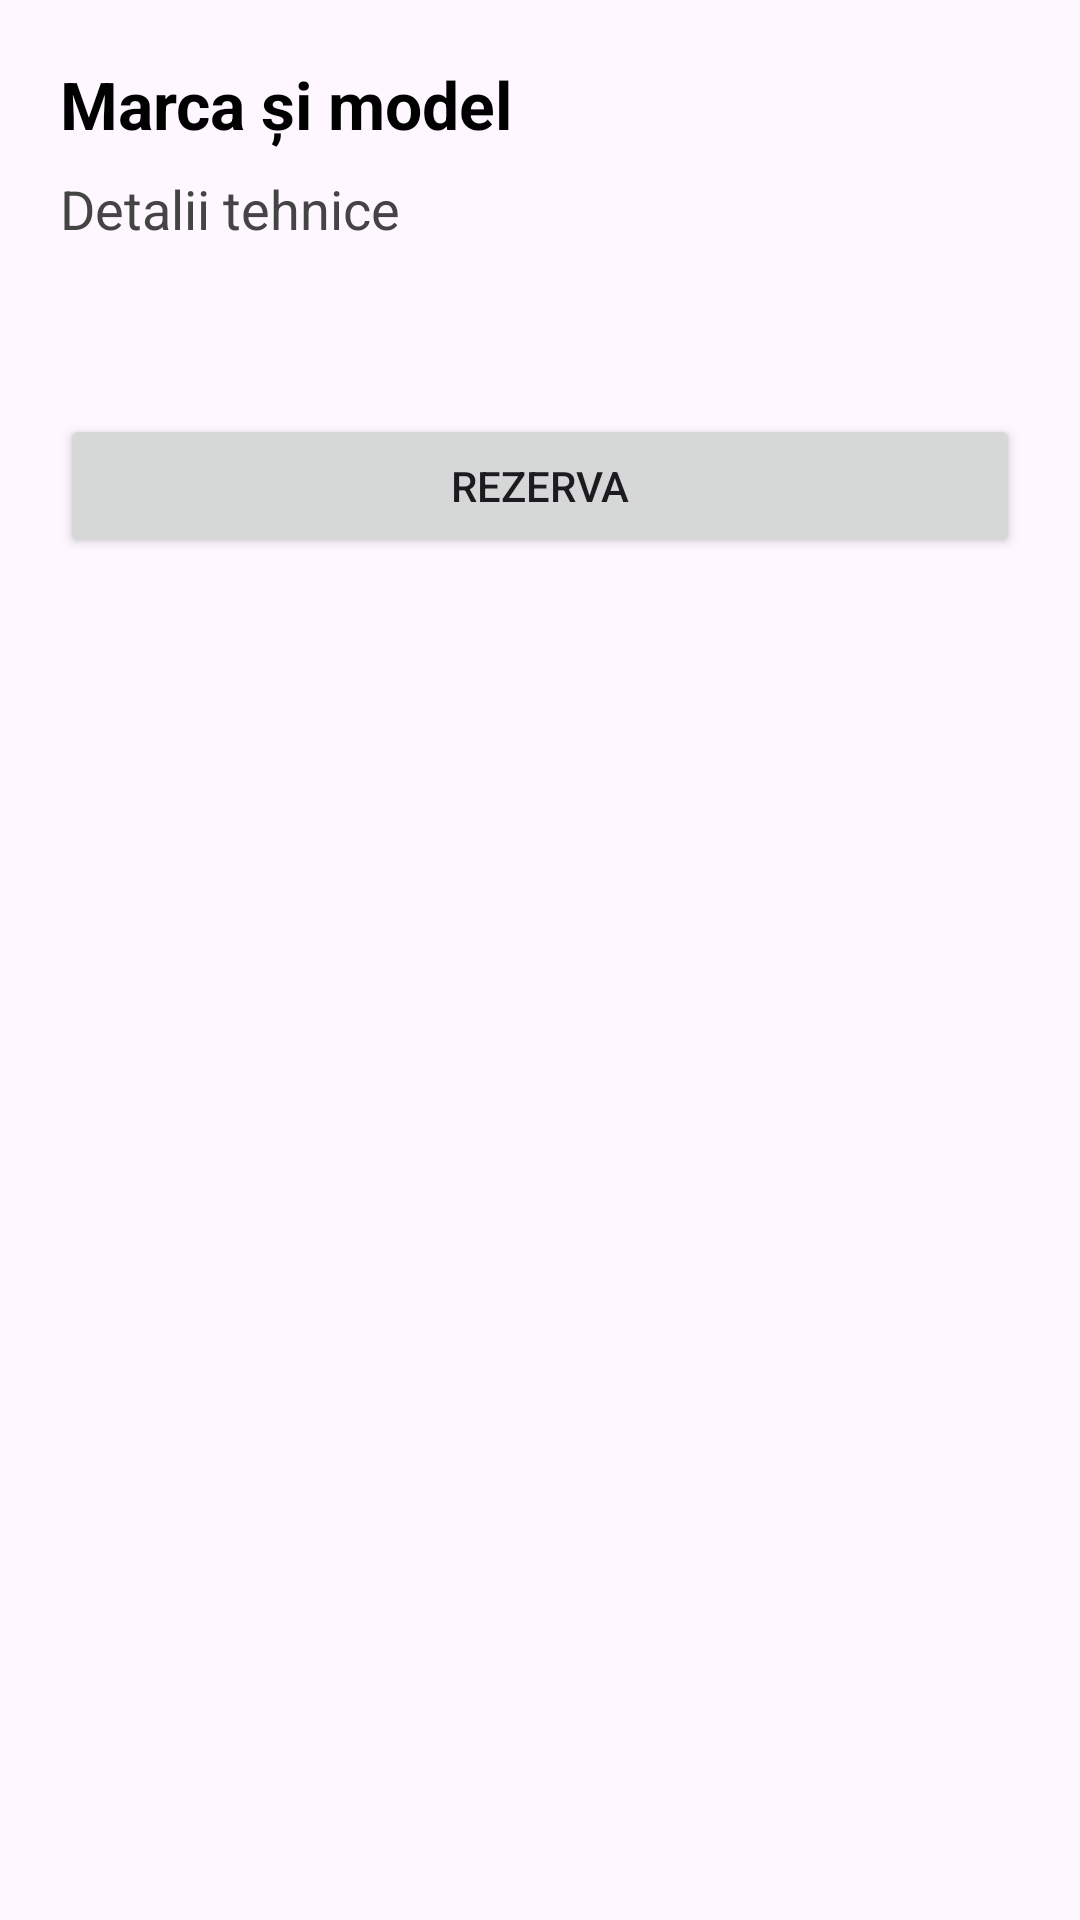

Android layout source for this screen:
<!-- AndroidManifest.xml: application theme Theme.CarSharingApp -->
<!-- res/layout/bottom_sheet_vehicle.xml -->
<?xml version="1.0" encoding="utf-8"?>

<ScrollView xmlns:android="http://schemas.android.com/apk/res/android"
    android:layout_width="match_parent"
    android:layout_height="wrap_content">

    <LinearLayout
        android:layout_width="match_parent"
        android:layout_height="wrap_content"
        android:padding="20dp"
        android:orientation="vertical">

        <TextView
            android:id="@+id/tvTitluVehicul"
            android:layout_width="match_parent"
            android:layout_height="wrap_content"
            android:text="Marca și model"
            android:textStyle="bold"
            android:textSize="22sp"
            android:textColor="#000000"
            android:paddingBottom="8dp" />

        <TextView
            android:id="@+id/tvDetaliiVehicul"
            android:layout_width="match_parent"
            android:layout_height="wrap_content"
            android:text="Detalii tehnice"
            android:textSize="18sp"
            android:textColor="#444444"
            android:paddingBottom="12dp" />

        <TextView
            android:id="@+id/tvTarife"
            android:layout_width="match_parent"
            android:layout_height="wrap_content"
            android:textSize="18sp"
            android:textColor="#333333" />

        <Button
            android:id="@+id/btnRezerva"
            android:layout_width="match_parent"
            android:layout_height="wrap_content"
            android:text="Rezerva"
            android:layout_marginTop="20dp"/>

    </LinearLayout>
</ScrollView>
<!-- resources referenced by this layout -->
<resources>
  <style name="Theme.CarSharingApp" parent="Base.Theme.CarSharingApp" />
  <style name="Base.Theme.CarSharingApp" parent="Theme.Material3.DayNight.NoActionBar">
          
          
      </style>
</resources>
